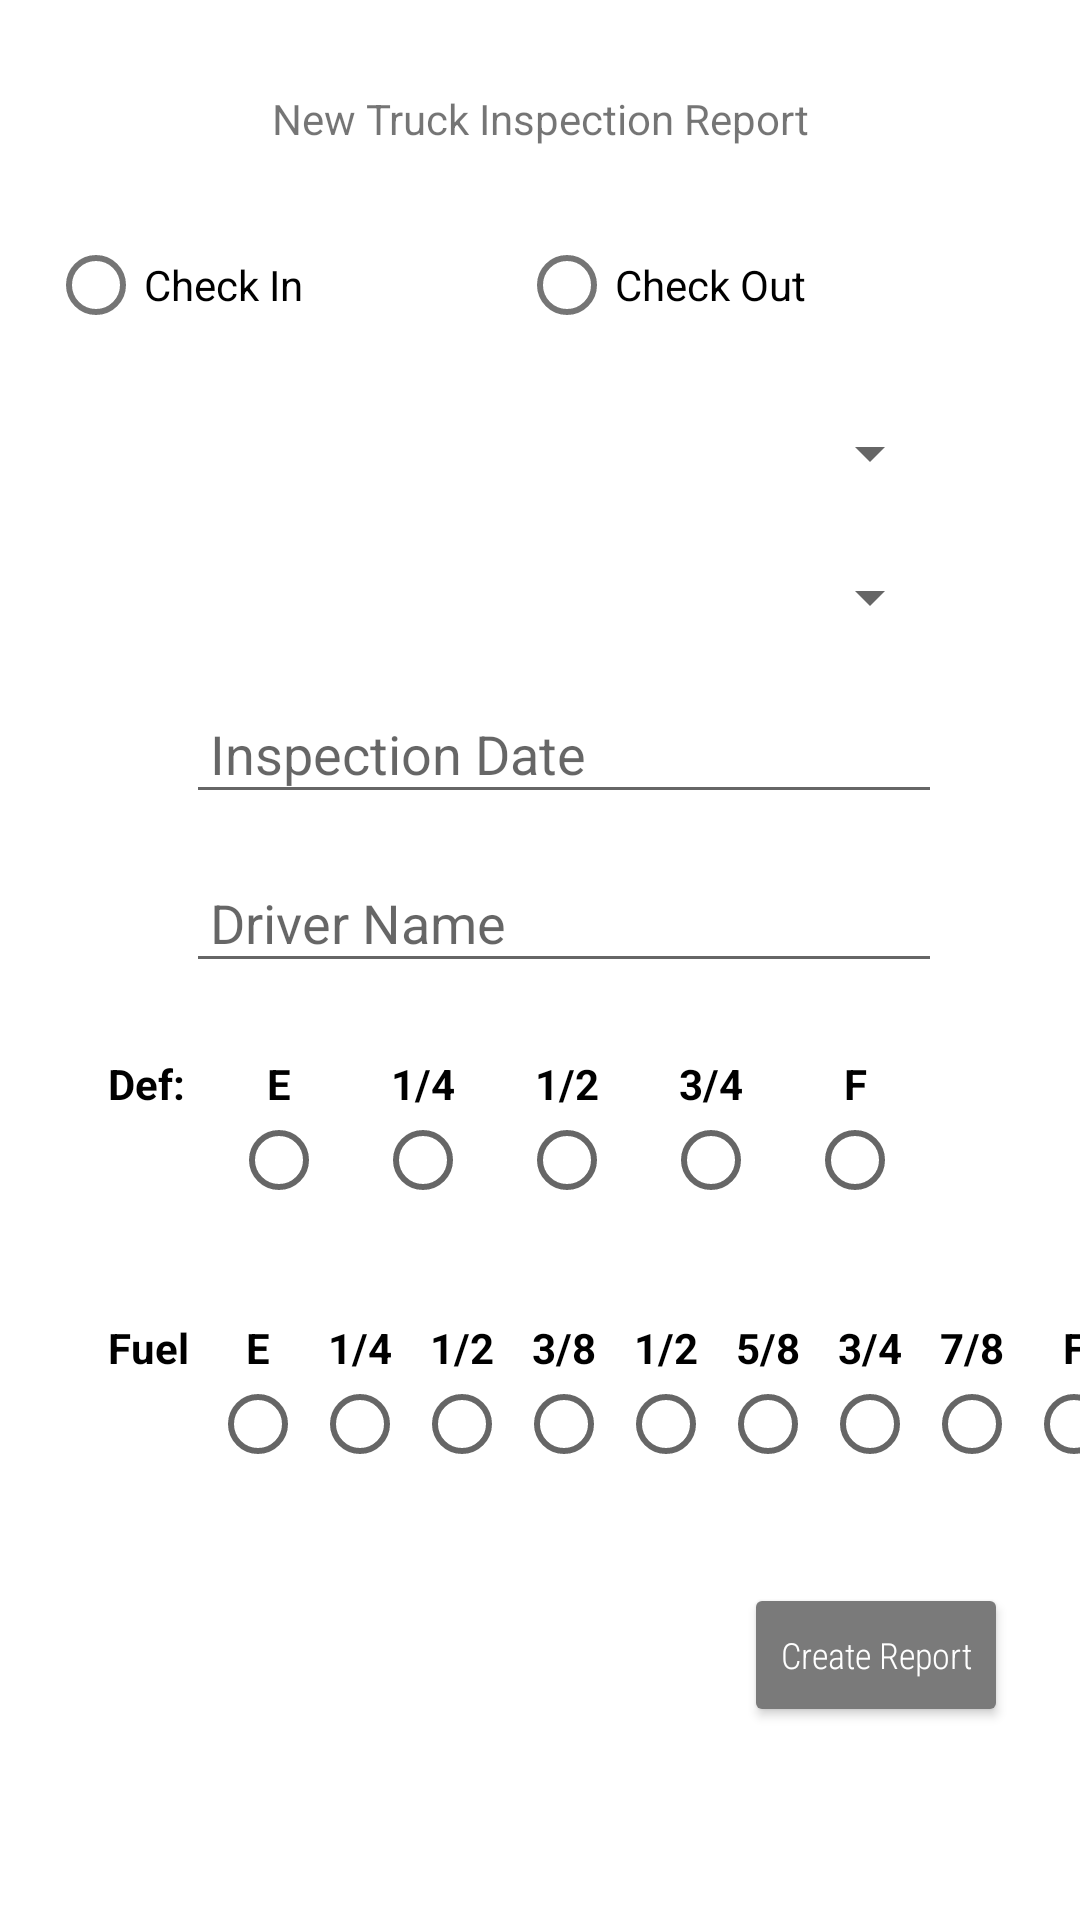

Reconstruct the res/layout file that produces this screen, plus the resources it refers to.
<!-- AndroidManifest.xml: application theme Theme.TMSFleet -->
<!-- res/layout/fragment_new_truck_inspection_report.xml -->
<?xml version="1.0" encoding="utf-8"?>
<androidx.constraintlayout.widget.ConstraintLayout xmlns:android="http://schemas.android.com/apk/res/android"
    xmlns:tools="http://schemas.android.com/tools"
    android:layout_width="match_parent"
    android:layout_height="match_parent"
    xmlns:app="http://schemas.android.com/apk/res-auto"
    tools:context=".ui.new_truck_inspection_report.NewTruckInspectionReportFragment">

    <com.google.android.material.textview.MaterialTextView
        app:layout_constraintTop_toTopOf="parent"
        android:layout_marginTop="24dp"
        android:id="@+id/tvNewTruckInspectionReport"
        android:layout_width="match_parent"
        android:layout_height="wrap_content"
        android:padding="6dp"
        android:textAlignment="center"
        android:text="New Truck Inspection Report"/>

    <RadioGroup
        android:id="@+id/rgCheckInOut"
        android:layout_width="match_parent"
        app:layout_constraintTop_toBottomOf="@id/tvNewTruckInspectionReport"
        android:layout_marginTop="16dp"
        android:orientation="horizontal"
        android:layout_height="wrap_content">


        <com.google.android.material.radiobutton.MaterialRadioButton
            android:layout_width="wrap_content"
            android:layout_height="wrap_content"
            android:text="Check In"
            android:layout_marginStart="16dp"
            android:id="@+id/rbCheckIn"/>

        <com.google.android.material.radiobutton.MaterialRadioButton
            android:id="@+id/rbCheckOut"
            android:layout_width="wrap_content"
            android:layout_height="wrap_content"
            android:text="Check Out"
            android:layout_marginStart="72dp"/>

    </RadioGroup>

    <Spinner
        android:id="@+id/spinnerSelectTruck"
        android:layout_width="0dp"
        android:layout_height="wrap_content"
        app:layout_constraintTop_toBottomOf="@id/rgCheckInOut"
        app:layout_constraintStart_toStartOf="parent"
        app:layout_constraintEnd_toEndOf="parent"
        android:layout_marginStart="16dp"
        android:padding="16dp"
        android:layout_marginTop="16dp"
        app:layout_constraintWidth_percent="0.7"/>

    <Spinner
        android:id="@+id/spinnerSelectDriver"
        android:layout_width="0dp"
        android:layout_height="wrap_content"
        app:layout_constraintTop_toBottomOf="@id/spinnerSelectTruck"
        app:layout_constraintStart_toStartOf="parent"
        app:layout_constraintEnd_toEndOf="parent"
        android:layout_marginStart="16dp"
        android:layout_marginTop="16dp"
        android:padding="16dp"
        app:layout_constraintWidth_percent="0.7"/>

    <com.google.android.material.textfield.TextInputEditText
        android:id="@+id/etInspectionDate"
        android:layout_width="0dp"
        android:layout_height="wrap_content"
        app:layout_constraintTop_toBottomOf="@id/spinnerSelectDriver"
        app:layout_constraintStart_toStartOf="parent"
        app:layout_constraintEnd_toEndOf="parent"
        android:padding="8dp"
        android:hint="Inspection Date"
        android:layout_marginStart="16dp"
        android:layout_marginTop="16dp"
        app:layout_constraintWidth_percent="0.7"/>

    <com.google.android.material.textfield.TextInputEditText
        android:id="@+id/etMileage"
        android:layout_width="0dp"
        android:layout_height="wrap_content"
        android:padding="8dp"
        android:hint="Driver Name"
        app:layout_constraintTop_toBottomOf="@id/etInspectionDate"
        app:layout_constraintStart_toStartOf="parent"
        app:layout_constraintEnd_toEndOf="parent"
        android:layout_marginStart="16dp"
        android:layout_marginTop="16dp"
        app:layout_constraintWidth_percent="0.7"/>

    <com.google.android.material.textview.MaterialTextView
        android:id="@+id/tvDef"
        android:layout_width="wrap_content"
        android:layout_height="wrap_content"
        android:text="Def: "
        android:textStyle="bold"
        android:textColor="@color/black"
        app:layout_constraintTop_toBottomOf="@id/etMileage"
        app:layout_constraintStart_toStartOf="parent"
        android:layout_marginStart="36dp"
        android:layout_marginTop="24dp"/>

    <RadioGroup
        android:id="@+id/rgDef"
        app:layout_constraintTop_toBottomOf="@id/etMileage"
        app:layout_constraintStart_toEndOf="@id/tvDef"
        android:layout_marginStart="4dp"
        android:layout_marginTop="24dp"
        android:layout_width="wrap_content"
        android:layout_height="64dp"
        android:orientation="horizontal">


        <com.google.android.material.radiobutton.MaterialRadioButton
            android:layout_width="wrap_content"
            android:layout_height="wrap_content"
            android:text="E"
            android:textStyle="bold"
            style="@style/RadioWithTextOnTop"
            android:textColor="@color/black"/>

        <com.google.android.material.radiobutton.MaterialRadioButton
            android:layout_width="wrap_content"
            android:layout_height="wrap_content"
            android:text="1/4"
            android:textStyle="bold"
            style="@style/RadioWithTextOnTop"
            android:textColor="@color/black"/>

        <com.google.android.material.radiobutton.MaterialRadioButton
            android:layout_width="wrap_content"
            android:layout_height="wrap_content"
            android:text="1/2"
            android:textStyle="bold"
            style="@style/RadioWithTextOnTop"
            android:textColor="@color/black"/>

        <com.google.android.material.radiobutton.MaterialRadioButton
            android:layout_width="wrap_content"
            android:layout_height="wrap_content"
            android:text="3/4"
            android:textStyle="bold"
            style="@style/RadioWithTextOnTop"
            android:textColor="@color/black"/>

        <com.google.android.material.radiobutton.MaterialRadioButton
            android:layout_width="wrap_content"
            android:layout_height="wrap_content"
            android:text="F"
            android:textStyle="bold"
            style="@style/RadioWithTextOnTop"
            android:textColor="@color/black"/>

    </RadioGroup>

    <TextView
        android:id="@+id/tvFuel"
        android:layout_width="wrap_content"
        android:layout_height="wrap_content"
        android:text="Fuel"
        android:textStyle="bold"
        android:textColor="@color/black"
        app:layout_constraintTop_toBottomOf="@+id/rgDef"
        app:layout_constraintStart_toStartOf="parent"
        android:layout_marginStart="36dp"
        android:layout_marginTop="24dp"/>

    <RadioGroup
        android:id="@+id/rgFuel"
        app:layout_constraintTop_toBottomOf="@id/rgDef"
        app:layout_constraintStart_toEndOf="@id/tvDef"
        android:layout_marginStart="4dp"
        android:layout_marginTop="24dp"
        android:layout_width="wrap_content"
        android:layout_height="64dp"
        android:orientation="horizontal">


        <com.google.android.material.radiobutton.MaterialRadioButton
            android:layout_width="34dp"
            android:layout_height="wrap_content"
            android:text="E"
            android:textStyle="bold"
            style="@style/RadioWithTextOnTop"
            android:textColor="@color/black"/>

        <com.google.android.material.radiobutton.MaterialRadioButton
            android:layout_width="34dp"
            android:layout_height="wrap_content"
            android:text="1/4"
            android:textStyle="bold"
            style="@style/RadioWithTextOnTop"
            android:textColor="@color/black"/>

        <com.google.android.material.radiobutton.MaterialRadioButton
            android:layout_width="34dp"
            android:layout_height="wrap_content"
            android:text="1/2"
            android:textStyle="bold"
            style="@style/RadioWithTextOnTop"
            android:textColor="@color/black"/>

        <com.google.android.material.radiobutton.MaterialRadioButton
            android:layout_width="34dp"
            android:layout_height="wrap_content"
            android:text="3/8"
            android:textStyle="bold"
            style="@style/RadioWithTextOnTop"
            android:textColor="@color/black"/>

        <com.google.android.material.radiobutton.MaterialRadioButton
            android:layout_width="34dp"
            android:layout_height="wrap_content"
            android:text="1/2"
            android:textStyle="bold"
            style="@style/RadioWithTextOnTop"
            android:textColor="@color/black"/>

        <com.google.android.material.radiobutton.MaterialRadioButton
            android:layout_width="34dp"
            android:layout_height="wrap_content"
            android:text="5/8"
            android:textStyle="bold"
            style="@style/RadioWithTextOnTop"
            android:textColor="@color/black"/>

        <com.google.android.material.radiobutton.MaterialRadioButton
            android:layout_width="34dp"
            android:layout_height="wrap_content"
            android:text="3/4"
            android:textStyle="bold"
            style="@style/RadioWithTextOnTop"
            android:textColor="@color/black"/>

        <com.google.android.material.radiobutton.MaterialRadioButton
            android:layout_width="34dp"
            android:layout_height="wrap_content"
            android:text="7/8"
            android:textStyle="bold"
            style="@style/RadioWithTextOnTop"
            android:textColor="@color/black"/>

        <com.google.android.material.radiobutton.MaterialRadioButton
            android:layout_width="34dp"
            android:layout_height="wrap_content"
            android:text="F"
            android:textStyle="bold"
            style="@style/RadioWithTextOnTop"
            android:textColor="@color/black"/>

    </RadioGroup>

    <Button
        android:id="@+id/btCreateReport"
        android:layout_width="wrap_content"
        android:layout_height="wrap_content"
        android:text="Create Report"
        android:textAllCaps="false"
        android:textColor="@color/white"
        android:fontFamily="sans-serif-condensed-light"
        android:backgroundTint="#7A7A7A"
        app:layout_constraintTop_toBottomOf="@id/rgFuel"
        app:layout_constraintEnd_toEndOf="parent"
        android:textSize="12dp"
        android:layout_marginEnd="24dp"
        android:layout_marginTop="24dp"/>



</androidx.constraintlayout.widget.ConstraintLayout>
<!-- resources referenced by this layout -->
<resources>
  <color name="black">#FF000000</color>
  <color name="white">#FFFFFFFF</color>
  <style name="RadioWithTextOnTop">
          <item name="android:button">@null</item>
          <item name="android:drawableBottom">?android:attr/listChoiceIndicatorSingle</item>
          <item name="android:gravity">center_horizontal|bottom</item>
      </style>
  <style name="Theme.TMSFleet" parent="Theme.MaterialComponents.DayNight.DarkActionBar">
          
          <item name="colorPrimary">@color/purple_500</item>
          <item name="colorPrimaryVariant">@color/purple_700</item>
          <item name="colorOnPrimary">@color/white</item>
          
          <item name="colorSecondary">@color/teal_200</item>
          <item name="colorSecondaryVariant">@color/teal_700</item>
          <item name="colorOnSecondary">@color/black</item>
          
          <item name="android:statusBarColor" tools:targetApi="l">?attr/colorPrimaryVariant</item>
          
      </style>
  <color name="purple_500">#FF6200EE</color>
  <color name="purple_700">#FF3700B3</color>
  <color name="teal_200">#FF03DAC5</color>
  <color name="teal_700">#FF018786</color>
</resources>
